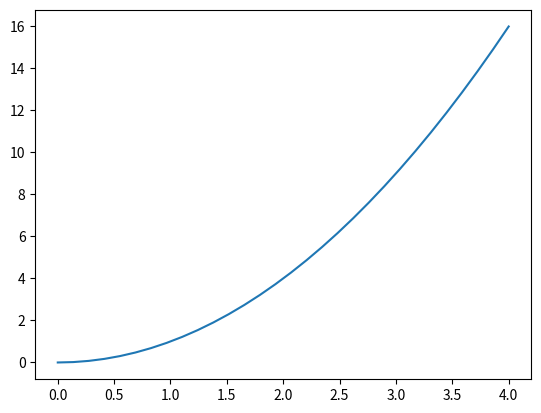
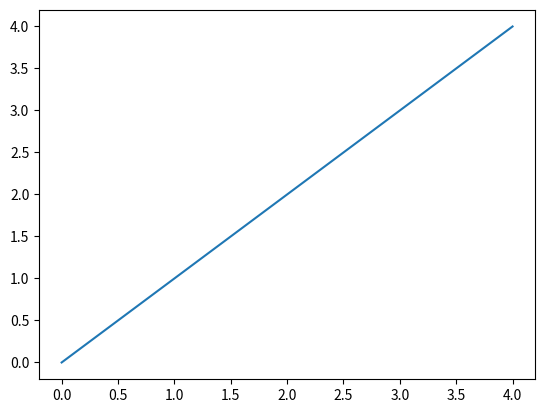

Here is the Python script that generated these plots, in order:
# [redacted]
#-----------------
# Import Modules

import numpy as np
import matplotlib.pyplot as plt
import pandas as pd

#-----------------
# Define variables

x=np.linspace(0,4,30)
y=x**2

#-----------------
# Plot
k=1
plt.figure(k)
plt.plot(x,y)
k=k+1

plt.figure(k)
plt.plot(x,x)

plt.show